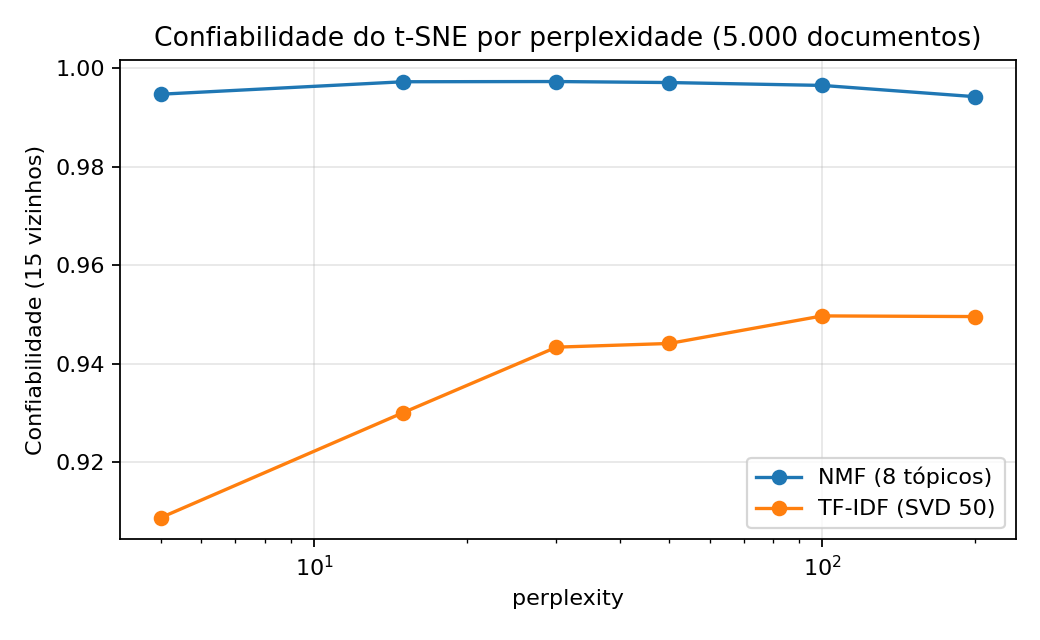

Data behind this chart, as committed beside it:
representacao, perplexity, confiabilidade
tfidf, 5, 0.9087
tfidf, 15, 0.9301
tfidf, 30, 0.9433
tfidf, 50, 0.9441
tfidf, 100, 0.9497
tfidf, 200, 0.9496
nmf, 5, 0.9947
nmf, 15, 0.9973
nmf, 30, 0.9973
nmf, 50, 0.9971
nmf, 100, 0.9965
nmf, 200, 0.9942
